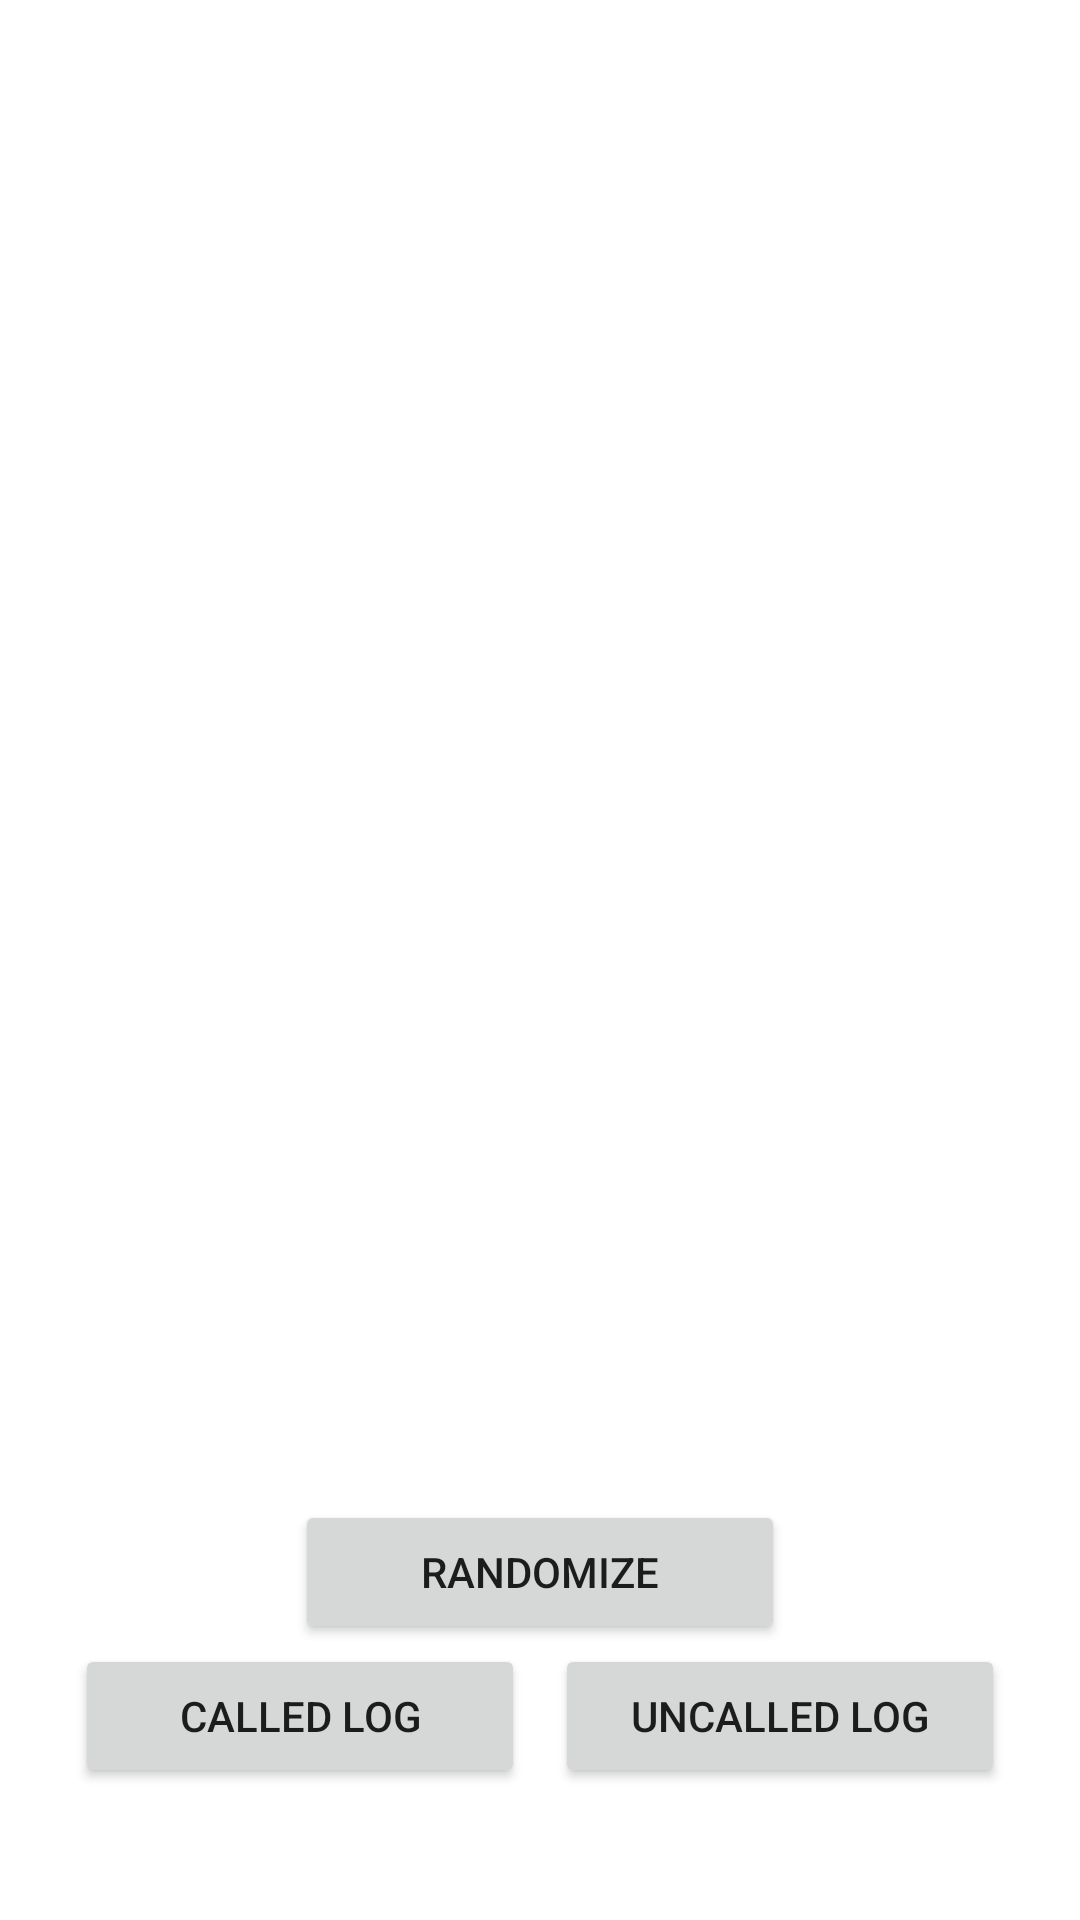

This screen was rendered from an Android layout file. Write that file and the resources it references.
<!-- AndroidManifest.xml: application theme Theme.ColdCallingApp -->
<!-- res/layout/activity_main.xml -->
<?xml version="1.0" encoding="utf-8"?>
<RelativeLayout xmlns:android="http://schemas.android.com/apk/res/android"
    xmlns:tools="http://schemas.android.com/tools"
    android:layout_width="match_parent"
    android:layout_height="match_parent"
    tools:context=".MainActivity"
    android:background="@drawable/cold_calling_main_background">

    <TextView
        android:id="@+id/date"
        android:layout_width="wrap_content"
        android:layout_height="wrap_content"
        android:layout_alignParentTop="true"
        android:layout_centerHorizontal="true"
        android:layout_marginTop="165dp"
        android:ems="15"
        android:gravity="left"
        android:textColor="@color/white"></TextView>

    <ImageView
        android:id="@+id/student_image"
        android:layout_width="250dp"
        android:layout_height="250dp"
        android:layout_below="@+id/date"
        android:layout_alignParentTop="true"
        android:layout_centerHorizontal="true"
        android:layout_marginTop="200dp"></ImageView>

    <TextView
        android:id="@+id/student_name"
        android:layout_width="wrap_content"
        android:layout_height="wrap_content"
        android:layout_below="@+id/student_image"
        android:layout_alignParentTop="true"
        android:layout_centerHorizontal="true"
        android:layout_marginTop="460dp"
        android:ems="15"
        android:gravity="center"
        android:text="@string/student_name"
        android:textColor="@color/white"></TextView>

    <Button
        android:id="@+id/randomize_button"
        android:layout_width="wrap_content"
        android:layout_height="wrap_content"
        android:layout_below="@+id/student_name"
        android:layout_alignParentTop="true"
        android:layout_centerHorizontal="true"
        android:layout_marginTop="500dp"
        android:ems="10"
        android:text="@string/randomize_button"></Button>

    <LinearLayout
        android:layout_width="wrap_content"
        android:layout_height="wrap_content"
        android:orientation="horizontal"
        android:layout_below="@+id/randomize_button"
        android:layout_centerHorizontal="true">

        <Button
            android:id="@+id/calledlog_button"
            android:layout_width="150dp"
            android:layout_height="wrap_content"
            android:layout_marginRight="10dp"
            android:textAlignment="center"
            android:text="Called Log"></Button>

        <Button
            android:id="@+id/uncalledlog_button"
            android:layout_width="150dp"
            android:layout_height="wrap_content"
            android:textAlignment="center"
            android:text="Uncalled Log"></Button>

    </LinearLayout>

</RelativeLayout>
<!-- resources referenced by this layout -->
<resources>
  <color name="white">#FFFFFFFF</color>
  <string name="randomize_button">Randomize</string>
  <string name="student_name"><font size="22">Student: </font></string>
  <style name="Theme.ColdCallingApp" parent="Theme.MaterialComponents.DayNight.DarkActionBar">
          
          <item name="colorPrimary">@color/dark_teal</item>
          <item name="colorPrimaryVariant">@color/teal_700</item>
          <item name="colorOnPrimary">@color/white</item>
          
          <item name="colorSecondary">@color/purple_500</item>
          <item name="colorSecondaryVariant">@color/purple_700</item>
          <item name="colorOnSecondary">@color/black</item>
          
          <item name="android:statusBarColor" tools:targetApi="l">?attr/colorPrimaryVariant</item>
          
      </style>
  <color name="dark_teal">#065353</color>
  <color name="teal_700">#026564</color>
  <color name="purple_500">#FF6200EE</color>
  <color name="purple_700">#FF3700B3</color>
  <color name="black">#FF000000</color>
</resources>
